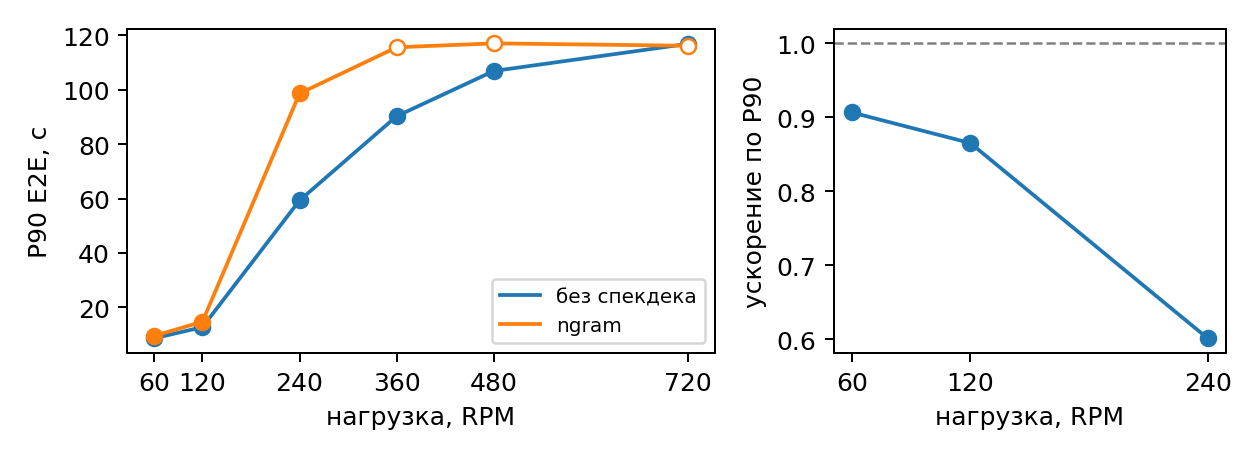

The table this chart was drawn from, first rows:
rpm, off_ok, off_errors, off_mean_s, off_p90_s, off_ttft_mean_ms, off_itl_mean_ms, off_completion_tokens_mean, off_request_throughput_rps, off_output_throughput_tps, off_send_duration_s, off_duration_with_drain_s, off_queue_mean_s, off_waiting_max, off_draft_tokens, off_accepted_tokens, off_acceptance_pct, off_sla, on_ok, on_errors, on_mean_s, on_p90_s, on_ttft_mean_ms, on_itl_mean_ms
60, 640, 0, 6.452, 8.599, 119.8, 15.03, 419.3, 0.989, 414.3, , 647.2, 4.693700003599588e-06, 0.0, , , , , 640, 0, 6.354, 9.484, 122.2, 14.77
120, 640, 0, 8.951, 12.71, 134.7, 20.85, 420.1, 1.954, 820.2, , 327.5, 4.108806240310514e-06, 0.0, , , , , 640, 0, 9.642, 14.69, 139.7, 22.67
240, 640, 0, 34, 59.29, 359.8, 80.99, 420.5, 3.591, 1509, , 178.2, 0.06154, 6.0, , , , , 640, 0, 61.03, 98.61, 3480, 138.4
360, 640, 0, 68.16, 90.26, 14338, 130.7, 419, 3.762, 1575, , 170.1, 13.88, 177.0, , , , , 571, 69, 83.88, 115.6, 20154, 158.9
480, 640, 0, 79.86, 106.9, 24216, 136.7, 418.7, 3.821, 1598, , 167.5, 23.74, 263.0, , , , , 456, 184, 85.98, 117, 24063, 164.5
720, 583, 57, 87.03, 116.9, 32910, 139.9, 410, 3.57, 1462, , 163.3, 32.43, 329.0, , , , , 361, 279, 86.12, 116.2, 21670, 181.2
